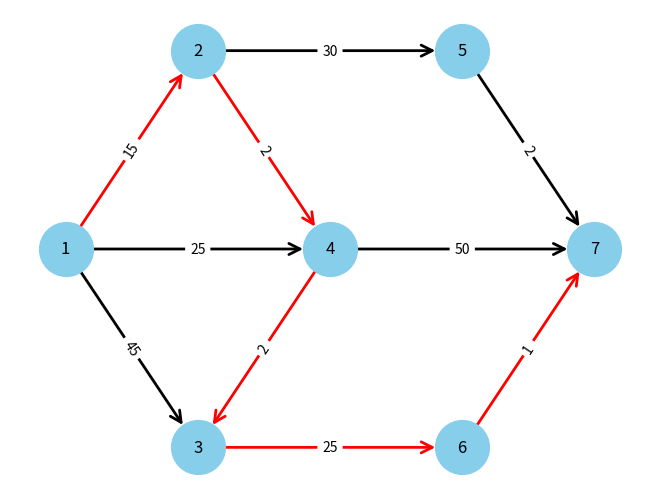

The matplotlib source for this figure:
"""
author: Dapei Jiang
Time: 2024-1-9 15:02:06
shortest path problem with Dijkstra algorithm.
Example reference:
Cappanera, P., & Scaparra, M. P. (2011).
Optimal allocation of protective resources in shortest-path networks. Transportation Science, 45(1), 64-80.
"""

import networkx as nx
import matplotlib.pyplot as plt
import copy
import re
import math


class ShortestPathProblemDijkstra:
    def __init__(self):
        self.nodes = ['1', '2', '3', '4', '5', '6', '7']

        self.arcs = {
            ('1', '2'): 15,
            ('1', '3'): 45,
            ('1', '4'): 25,
            ('2', '4'): 2,
            ('2', '5'): 30,
            ('3', '6'): 25,
            ('4', '3'): 2,
            ('4', '7'): 50,
            ('5', '7'): 2,
            ('6', '7'): 1
        }

        # plot map need
        self.nodes_coordination = {
            '1': [0, 1],
            '2': [1, 2],
            '3': [1, 0],
            '4': [2, 1],
            '5': [3, 2],
            '6': [3, 0],
            '7': [4, 1]
        }

        # 绘图使用
        self.Graph = nx.DiGraph()
        self.nodes_position = {}

    def build_graph(self):
        cnt = 0

        # add nodes
        for name in self.nodes:
            cnt += 1
            x_coor = self.nodes_coordination[name][0]
            y_coor = self.nodes_coordination[name][1]
            self.Graph.add_node(name,
                           ID=cnt,
                           node_type='normal',
                           demand=0,
                           x_coordinate=x_coor,
                           y_coordinate=y_coor,
                           min_dis=0)
            self.nodes_position[name] = (x_coor, y_coor)

        # add edges
        for key in self.arcs.keys():
            self.Graph.add_edge(key[0], key[1], length=self.arcs[key], traveTime=0)




    def Dijkstra(self, org, des):
        # 定义bigM
        big_M = 9999999
        # 将每个点对应的最小距离初始化为无穷大以及初始化队列
        Queue = []
        for node in self.Graph.nodes:
            Queue.append(node)
            if node == org:
                self.Graph.nodes[node]['min_dis'] = 0
            else:
                self.Graph.nodes[node]['min_dis'] = big_M

        # 循环开始
        while len(Queue) > 0:
            # 选取下一个节点： 寻找具有最小 min_dis 的节点
            current_node = None
            min_dis = big_M
            for node in Queue:
                if self.Graph.nodes[node]['min_dis'] < min_dis:
                    current_node = node
                    min_dis = self.Graph.nodes[node]['min_dis']

            if current_node is not None:
                Queue.remove(current_node)

            # 对每个邻居进行循环
            for child in self.Graph.successors(current_node):
                arc_key = (current_node, child)
                dis_temp = self.Graph.nodes[current_node]['min_dis'] + self.Graph.edges[arc_key]['length']
                if dis_temp < self.Graph.nodes[child]['min_dis']:
                    self.Graph.nodes[child]['min_dis'] = dis_temp
                    self.Graph.nodes[child]['previous_node'] = current_node

        opt_dis = self.Graph.nodes[des]['min_dis']
        current_node = des
        opt_path = [current_node]
        while current_node != org:
            current_node = self.Graph.nodes[current_node]['previous_node']
            opt_path.insert(0, current_node)

        return opt_dis, opt_path

    def plot_network(self):
        # 创建包含路径中所有边的列表
        path_edges = [(opt_path[i], opt_path[i + 1]) for i in range(len(opt_path) - 1)]

        # 定义路径中的边和其它边的颜色
        color_map = ['red' if edge in path_edges else 'black' for edge in self.Graph.edges()]

        # 绘制图形，使用 color_map 为边着色
        nx.draw(self.Graph, self.nodes_position, with_labels=True, node_color='skyblue', node_size=1500, arrowstyle='->', arrowsize=20, edge_color=color_map, width=2)

        # 获取边的权重并作为边的标签
        edge_labels = nx.get_edge_attributes(self.Graph, 'length')

        # 在图上绘制边的标签
        nx.draw_networkx_edge_labels(self.Graph, self.nodes_position, edge_labels=edge_labels)

        # 画图
        plt.show()


if __name__ == "__main__":
    SPP = ShortestPathProblemDijkstra()
    SPP.build_graph()
    opt_dis, opt_path = SPP.Dijkstra('1', '7')
    print('optimal distance : ', opt_dis)
    print('optimal path : ', opt_path)
    SPP.plot_network()
